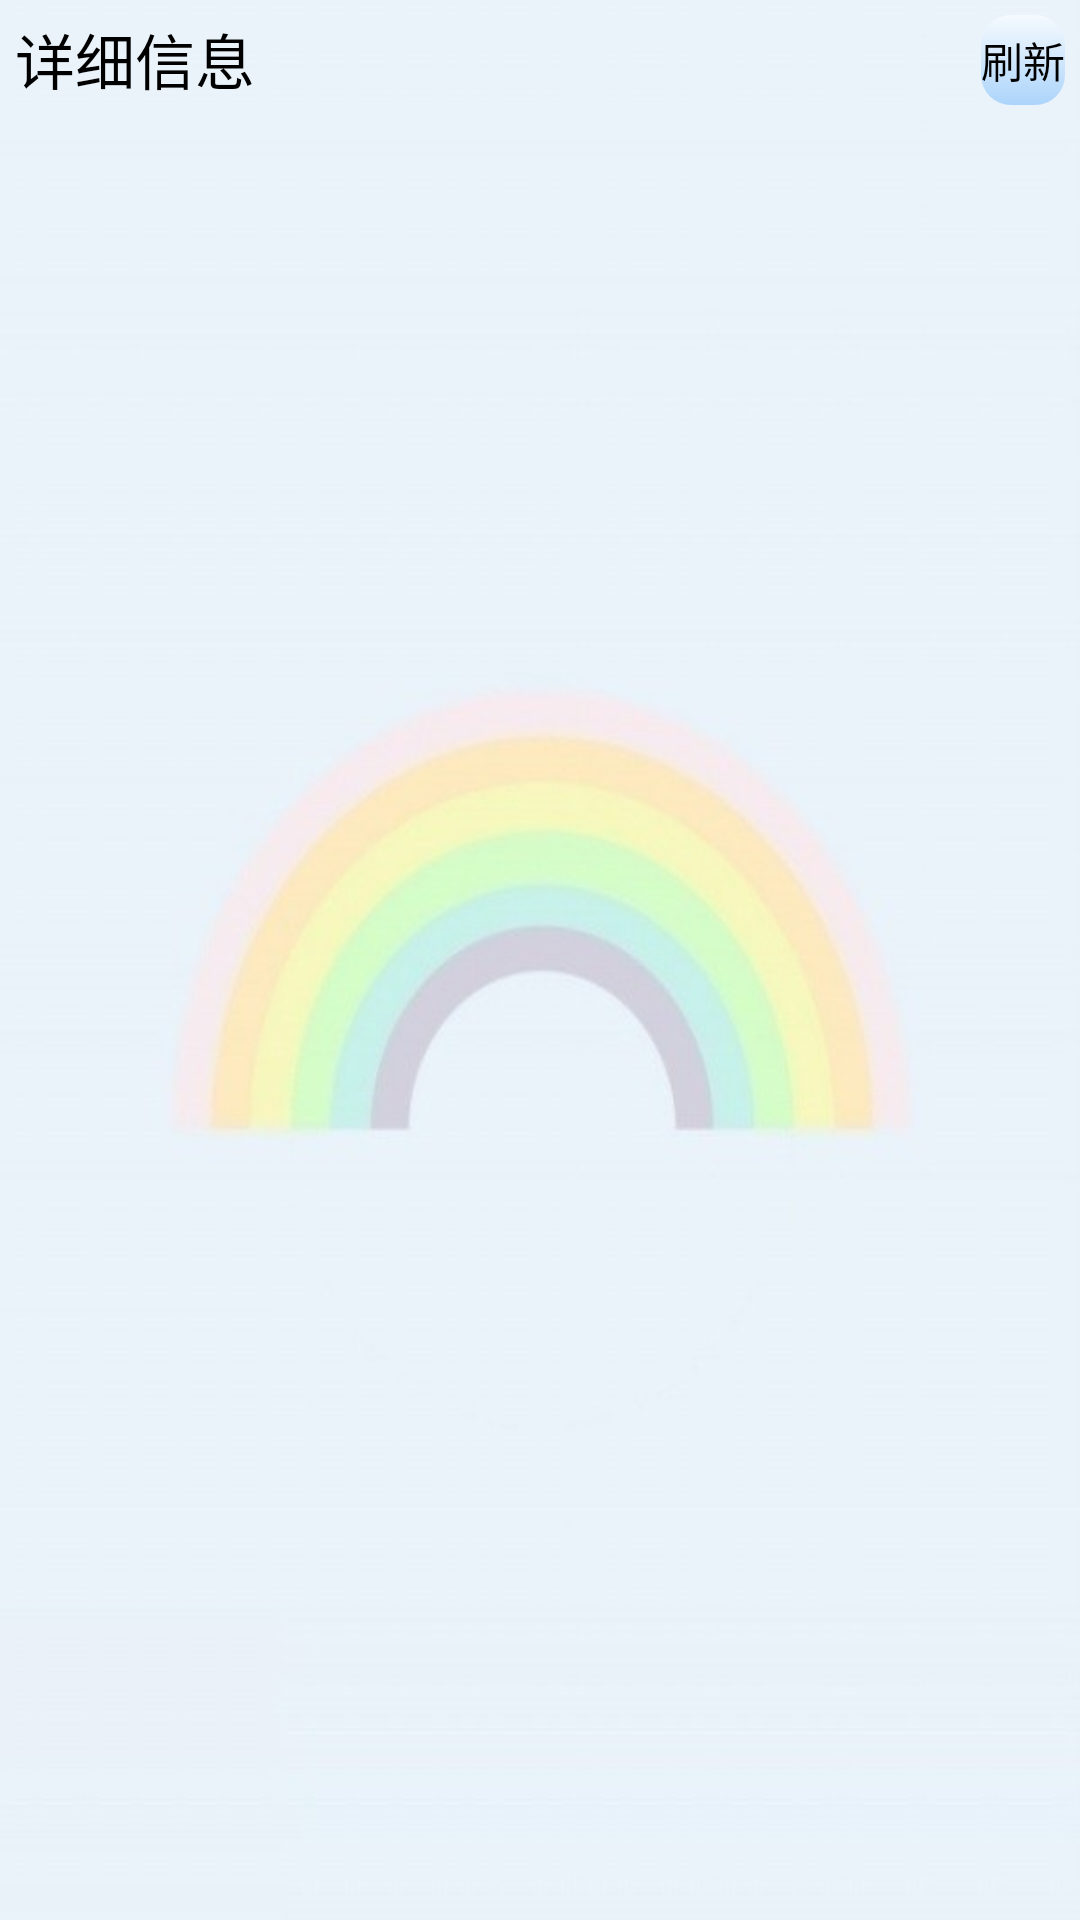

The Android layout XML behind this screen, and the referenced resources:
<!-- AndroidManifest.xml: application theme AppTheme -->
<!-- res/layout/activity_issue_info.xml -->
<?xml version="1.0" encoding="utf-8"?>
<LinearLayout xmlns:android="http://schemas.android.com/apk/res/android"
    android:layout_width="fill_parent"
    android:layout_height="fill_parent"
    android:orientation="vertical"
    android:background="@drawable/background"
    >
	
	<RelativeLayout
   	    android:layout_width="match_parent"
   	    android:layout_height="@dimen/top_title_height"
   	    android:orientation="horizontal"
   	    android:gravity="center_vertical"
   	    android:padding="5dp"
   	    >
   	    
   	    <TextView 
	        android:layout_width="wrap_content"
	        android:layout_height="match_parent"
	        android:id="@+id/nameTxt"
	        android:textSize="20sp"
	        android:textColor="@color/dark"
	        android:text="详细信息"
	        android:layout_alignParentLeft="true"
            />
   	    
   	    <Button 
   	        android:id="@+id/bt_fresh"
   	        android:layout_width="wrap_content"
   	        android:layout_height="match_parent"
   	        android:layout_alignParentRight="true"
   	        android:background="@drawable/button_selector"
   	        android:text="刷新"
   	        />
	</RelativeLayout>
    
    <ExpandableListView 
        android:id="@+id/el_issue_info"                 
        android:layout_width="fill_parent"                  
        android:layout_height="fill_parent"   
        android:padding="5dp"
        android:drawSelectorOnTop="false"
        android:cacheColorHint="#00000000"
        />
    
</LinearLayout>
<!-- resources referenced by this layout -->
<resources>
  <color name="dark">#000000</color>
  <dimen name="top_title_height">40dp</dimen>
  <!-- drawable background: jpg bitmap (drawable, 24249 bytes) -->
  <!-- drawable button_selector (drawable) -->
  <?xml version="1.0" encoding="utf-8"?>
  <selector xmlns:android="http://schemas.android.com/apk/res/android" >
      
      <item android:state_pressed="true" android:drawable="@drawable/button_pressed"/>
      <item android:state_focused="true" android:drawable="@drawable/button_pressed"/>
      <item android:drawable="@drawable/button_unpressed"/>
  </selector>
  <style name="AppTheme" parent="AppBaseTheme">
          
          
      </style>
  <!-- drawable button_pressed (drawable) -->
  <?xml version="1.0" encoding="utf-8"?>
  <layer-list xmlns:android="http://schemas.android.com/apk/res/android" >
      <item>
          
          <shape android:shape="rectangle" >
              
                
              <corners
                  android:bottomLeftRadius="20dip"
                  android:bottomRightRadius="20dip"
                  android:topLeftRadius="20dip"
                  android:topRightRadius="20dip" />
          </shape>
      </item>
      <item
          android:bottom="0px"
          android:left="0px"
          android:right="0px"
          android:top="0px">
          <shape>
              <gradient
                  android:angle="90"
                  android:centerX="0.5"
                  android:centerY="0.5"
                  android:endColor="#F5FAFE"
                  android:startColor="#3EA3F1"
                  android:type="linear" />
  
              <corners
                  android:bottomLeftRadius="10dip"
                  android:bottomRightRadius="10dip"
                  android:topLeftRadius="10dip"
                  android:topRightRadius="10dip" />
          </shape>
      </item>
  
  </layer-list>
  <!-- drawable button_unpressed (drawable) -->
  <?xml version="1.0" encoding="utf-8"?>
  <layer-list xmlns:android="http://schemas.android.com/apk/res/android" >
      <item>
          
          <shape android:shape="rectangle" >
              
                
              <corners
                  android:bottomLeftRadius="20dip"
                  android:bottomRightRadius="20dip"
                  android:topLeftRadius="20dip"
                  android:topRightRadius="20dip" />
          </shape>
      </item>
      <item
          android:bottom="0px"
          android:left="0px"
          android:right="0px"
          android:top="0px">
          <shape>
              <gradient
                  android:angle="90"
                  android:centerX="0.5"
                  android:centerY="0.5"
                  android:endColor="#F5FAFE"
                  android:startColor="#ACD4FB"
                  android:type="linear" />
  
              <corners
                  android:bottomLeftRadius="10dip"
                  android:bottomRightRadius="10dip"
                  android:topLeftRadius="10dip"
                  android:topRightRadius="10dip" />
          </shape>
      </item>
  
  </layer-list>
  <style name="AppBaseTheme" parent="android:Theme.Light">
          
      </style>
</resources>
